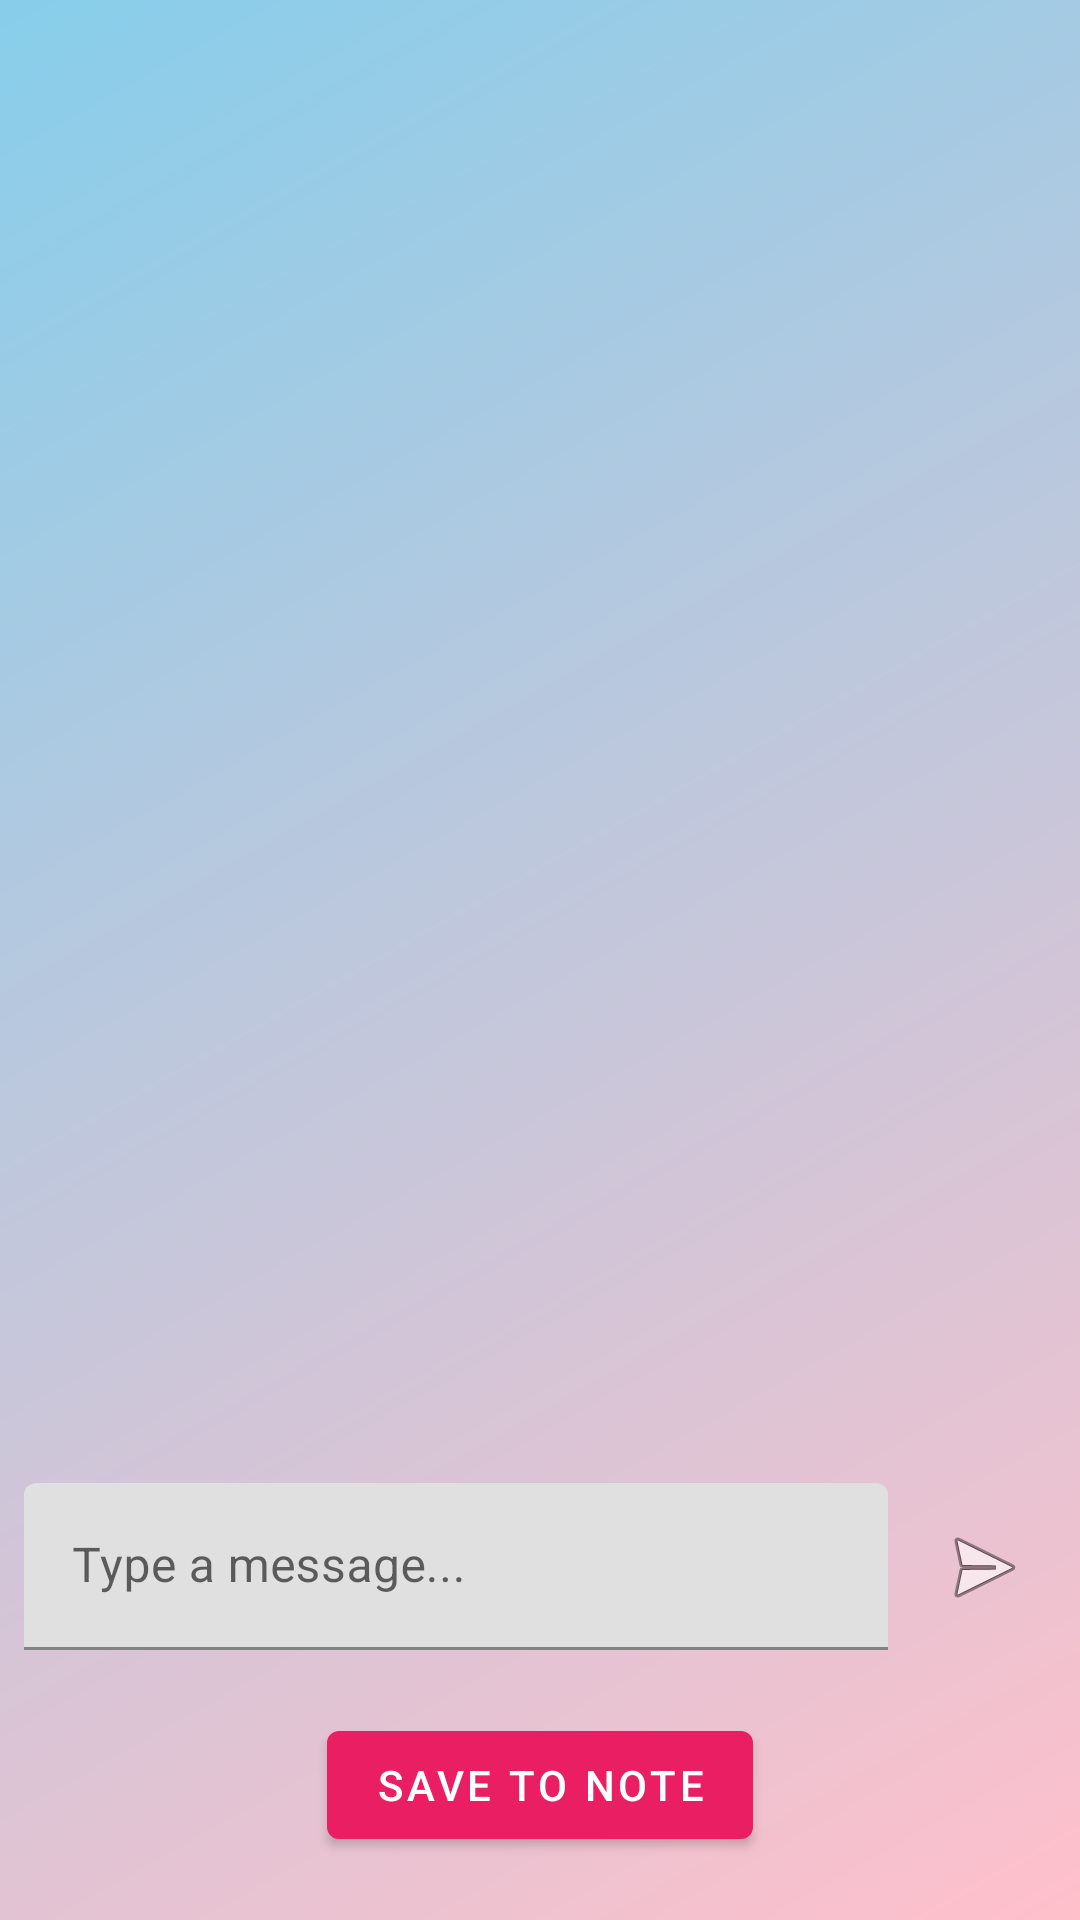

Reconstruct the res/layout file that produces this screen, plus the resources it refers to.
<!-- AndroidManifest.xml: application theme Theme.MyApplication -->
<!-- res/layout/fragment_chatbot.xml -->
<?xml version="1.0" encoding="utf-8"?>
<androidx.constraintlayout.widget.ConstraintLayout xmlns:android="http://schemas.android.com/apk/res/android"
    xmlns:app="http://schemas.android.com/apk/res-auto"
    xmlns:tools="http://schemas.android.com/tools"
    android:layout_width="match_parent"
    android:layout_height="match_parent"
    android:background="@drawable/gradient_background"
    tools:context=".ChatbotFragment">

    <androidx.recyclerview.widget.RecyclerView
        android:id="@+id/chatRecyclerView"
        android:layout_width="0dp"
        android:layout_height="0dp"
        android:layout_marginBottom="8dp"
        app:layout_constraintBottom_toTopOf="@+id/messageInputLayout"
        app:layout_constraintEnd_toEndOf="parent"
        app:layout_constraintStart_toStartOf="parent"
        app:layout_constraintTop_toTopOf="parent" />

    <com.google.android.material.textfield.TextInputLayout
        android:id="@+id/messageInputLayout"
        android:layout_width="0dp"
        android:layout_height="wrap_content"
        android:layout_marginStart="8dp"
        android:layout_marginEnd="8dp"
        android:layout_marginBottom="90dp"
        app:layout_constraintBottom_toBottomOf="parent"
        app:layout_constraintEnd_toStartOf="@+id/sendButton"
        app:layout_constraintStart_toStartOf="parent">

        <com.google.android.material.textfield.TextInputEditText
            android:id="@+id/messageInput"
            android:layout_width="match_parent"
            android:layout_height="wrap_content"
            android:hint="Type a message..." />
    </com.google.android.material.textfield.TextInputLayout>

    <ImageButton
        android:id="@+id/sendButton"
        android:layout_width="48dp"
        android:layout_height="48dp"
        android:layout_marginEnd="8dp"
        android:layout_marginBottom="90dp"
        android:background="?attr/selectableItemBackgroundBorderless"
        android:src="@android:drawable/ic_menu_send"
        app:layout_constraintBottom_toBottomOf="parent"
        app:layout_constraintEnd_toEndOf="parent"
        app:layout_constraintTop_toTopOf="@+id/messageInputLayout" />

    <com.google.android.material.button.MaterialButton
        android:id="@+id/saveToNoteButton"
        android:layout_width="wrap_content"
        android:layout_height="wrap_content"
        android:text="Save to Note"
        app:layout_constraintBottom_toBottomOf="parent"
        app:layout_constraintEnd_toEndOf="parent"
        app:layout_constraintStart_toStartOf="parent"
        app:layout_constraintTop_toBottomOf="@+id/messageInputLayout" />

</androidx.constraintlayout.widget.ConstraintLayout>
<!-- resources referenced by this layout -->
<resources>
  <!-- drawable gradient_background (drawable) -->
  <?xml version="1.0" encoding="utf-8"?>
  <shape xmlns:android="http://schemas.android.com/apk/res/android">
      <gradient
          android:startColor="#FFC0CB"
          android:endColor="#87CEEB"
          android:angle="135"/>
  </shape>
  <style name="Theme.MyApplication" parent="Base.Theme.MyApplication" />
  <style name="Base.Theme.MyApplication" parent="Theme.MaterialComponents.DayNight.NoActionBar">
          
          <item name="colorPrimary">@color/light_red</item>
          <item name="colorPrimaryVariant">@color/light_red</item>
          <item name="colorOnPrimary">@color/white</item>
          
          <item name="colorSecondary">@color/teal_200</item>
          <item name="colorSecondaryVariant">@color/teal_700</item>
          <item name="colorOnSecondary">@color/black</item>
          
          <item name="android:statusBarColor">?attr/colorPrimaryVariant</item>
          
      </style>
  <color name="light_red">#E91E63</color>
  <color name="white">#FFFFFFFF</color>
  <color name="teal_200">#FF03DAC5</color>
  <color name="teal_700">#FF018786</color>
  <color name="black">#FF000000</color>
</resources>
